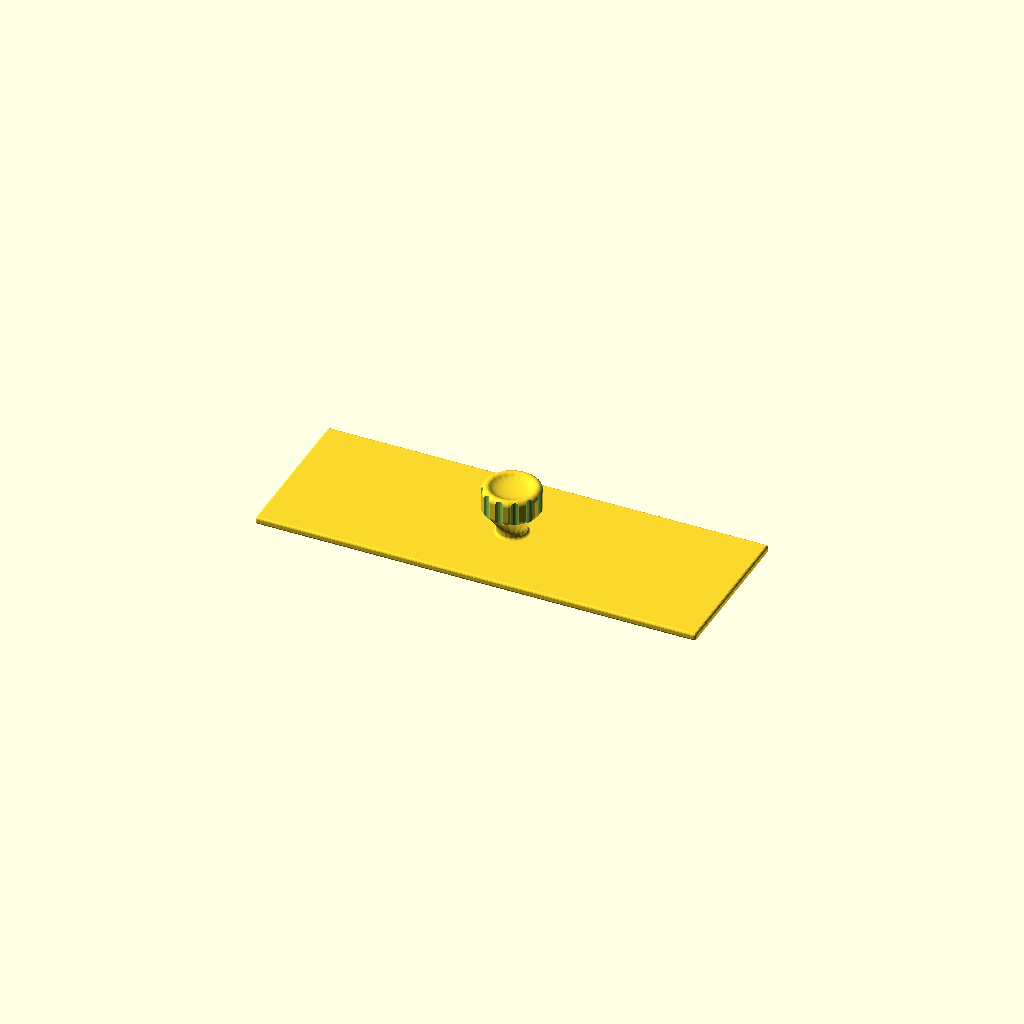
Cell 1 — every parameter at its default value.
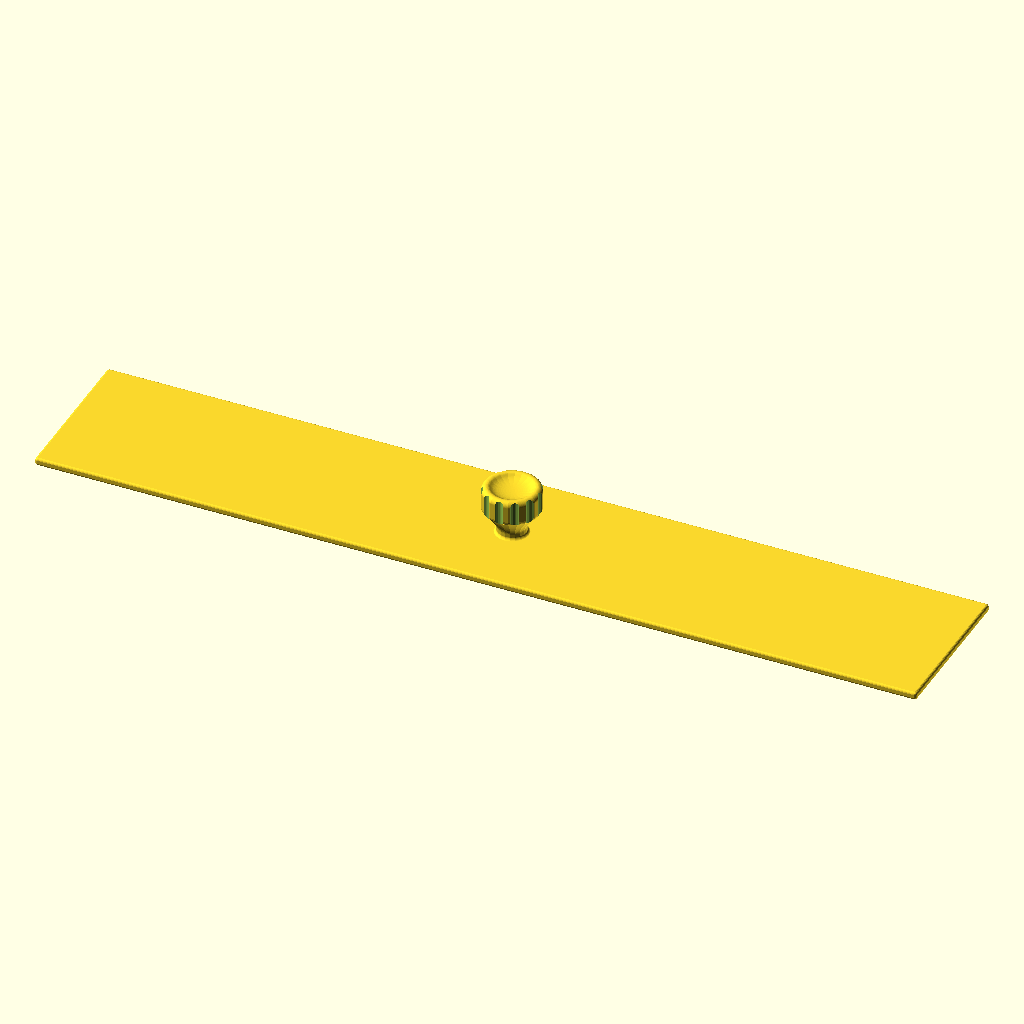
Cell 2: the same model with cover_width = 169.
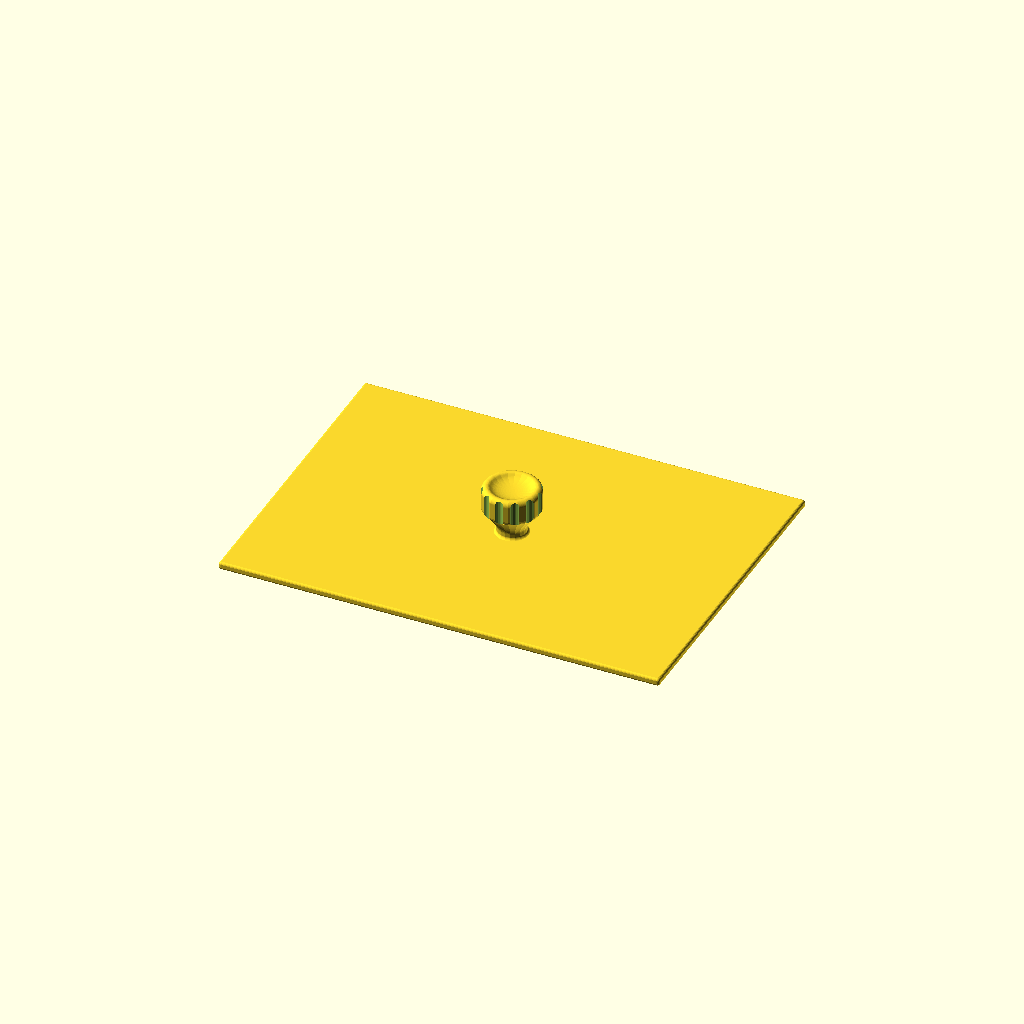
Cell 3 — cover_height set to 60.4, the other parameters unchanged.
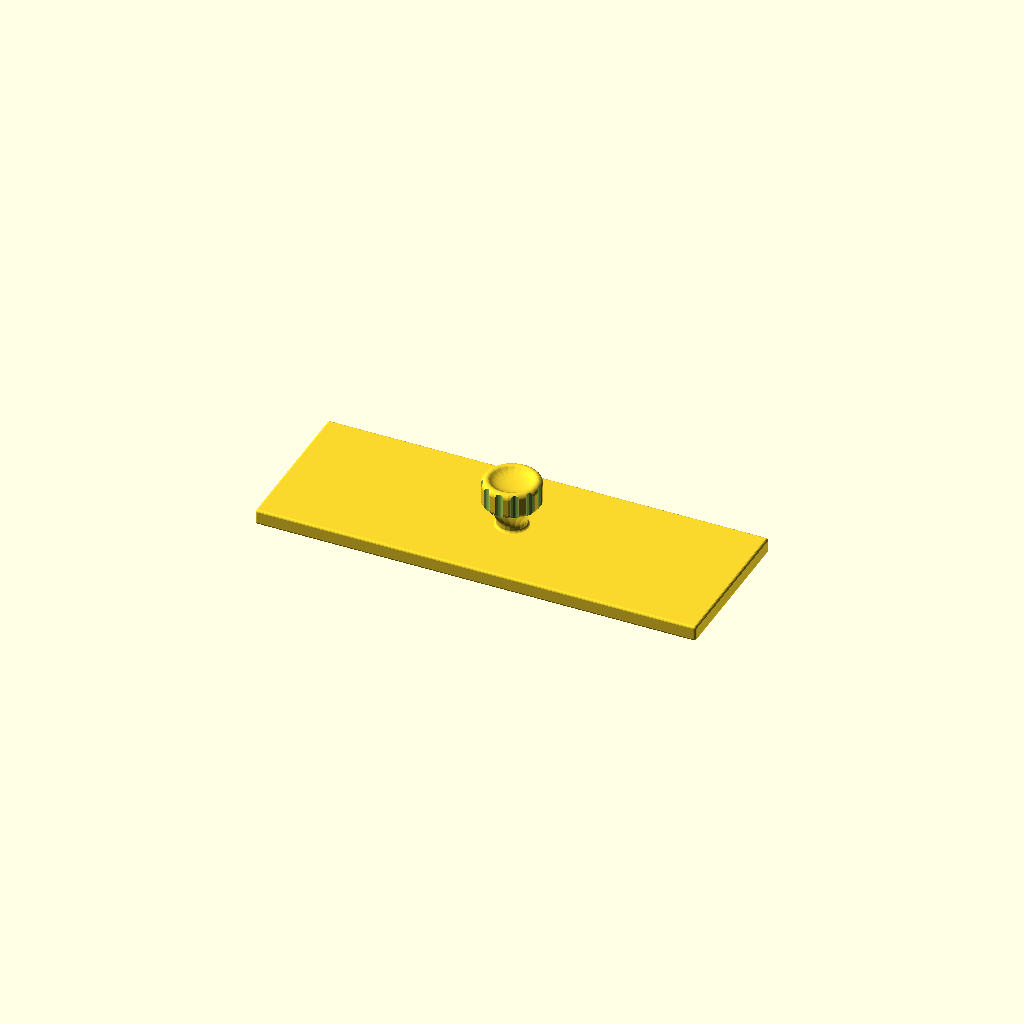
Cell 4 — cover_depth set to 3, the other parameters unchanged.
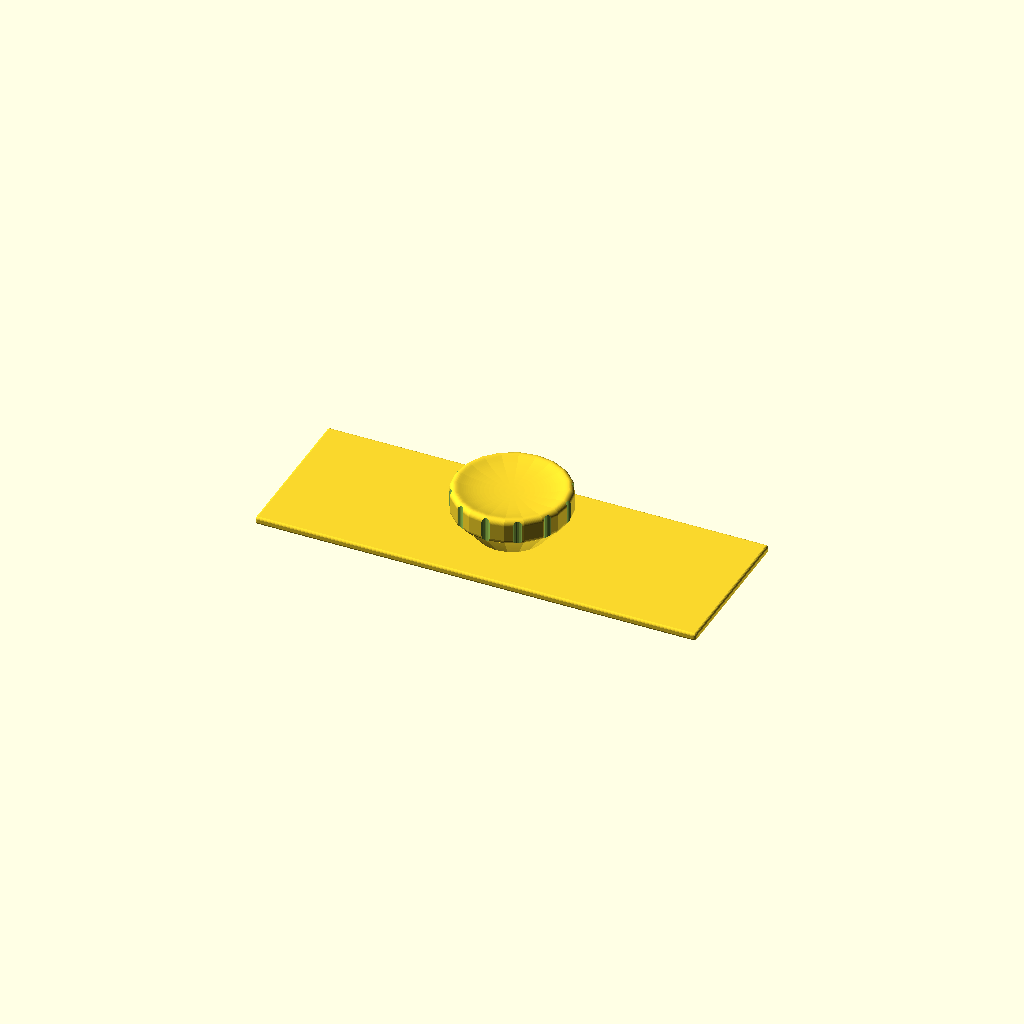
Cell 5 — knob_dia set to 22, the other parameters unchanged.
All cells are drawn from one camera (rotation 55°, 0°, 25°, orthographic, colour scheme Cornfield), so only the parameter changes between them.
Source of the model, inputs/thingiverse/files/thing-3578544/files/Prusa-i3-Display-Cover.scad:
/*
 * =====================================
 *   This is public Domain Code
 *   Contributed by: Gael Lafond
 *   21 April 2019
 * =====================================
 *
 * I didn't like to have to print 2 parts and glue them together.
 * Inspired from MattWheeler:
 *     https://www.thingiverse.com/thing:2933252
 *
 * Unit: millimetres.
 */

// Level of details. $fn = 80 for smooth rendering
$fn = 20;

cover_width = 84.5;
cover_height = 30.2;
cover_depth = 1.5;

knob_foot_height = 4.5;

knob_dia = 11;
knob_height = 5;
knob_fillet_dia = 2;


// Kappa: Constant used to make circle using bezier
// http://whizkidtech.redprince.net/bezier/circle/kappa/
kappa = 4 * ((sqrt(2) - 1)/3);


cover();

module cover() {
	base();

	translate([0, 0, cover_depth]) {
		knob();
	}
}

module base() {
	cover_fillet_dia = 1;

	_cover_width = cover_width - cover_fillet_dia;
	_cover_height = cover_height - cover_fillet_dia;
	_cover_depth = (cover_depth - cover_fillet_dia > 0.01 ? cover_depth - cover_fillet_dia : 0.01) + 0.01;
	translate([-_cover_width/2, -_cover_height/2, cover_fillet_dia/2]) {
		minkowski() {
			cube([_cover_width, _cover_height, _cover_depth]);
			sphere(d = cover_fillet_dia);
		}
	}
}

module knob() {
	knob_groove_dia = 2;

	difference() {
		rotate_extrude() {
			translate([0, knob_foot_height]) {
				knob_2D();
			}
			knob_foot_2D();
		}

		// Grooves in knob

		translate([0, 0, knob_foot_height]) {
			for (angle = [0 : 360/12 : 360]) {
				rotate([0, 0, angle]) {
					translate([knob_dia/2 + knob_groove_dia/4, 0, 0]) {
						cylinder(d = knob_groove_dia, h = knob_height);
					}
				}
			}
		}
	}
}

module knob_2D() {
	knob_recess = 1;

	/*
	polygon([
		[0, 0],
		[knob_dia/2 - knob_fillet_dia/2, 0],
		[knob_dia/2, knob_fillet_dia/2],
		[knob_dia/2, knob_height - knob_fillet_dia/2],
		[knob_dia/2 - knob_fillet_dia/2, knob_height],
		[0, knob_height - knob_recess]
	]);
	*/

	bezier_polygon([
		[
			[0, 0],
			[0, 0],
			[knob_dia/2 - knob_fillet_dia/2, 0],
			[knob_dia/2 - knob_fillet_dia/2, 0]
		],
		[
			[knob_dia/2 - knob_fillet_dia/2, 0],
			[knob_dia/2 - knob_fillet_dia/2, 0],
			[knob_dia/2, knob_fillet_dia/2],
			[knob_dia/2, knob_fillet_dia/2]
		],
		[
			[knob_dia/2, knob_fillet_dia/2],
			[knob_dia/2, knob_fillet_dia/2],
			[knob_dia/2, knob_height + knob_fillet_dia/2 * (kappa - 1)],
			[knob_dia/2, knob_height - knob_fillet_dia/2]
		],
		[
			[knob_dia/2, knob_height - knob_fillet_dia/2],
			[knob_dia/2, knob_height + knob_fillet_dia/2 * (kappa - 1)],
			[knob_dia/2 + knob_fillet_dia/2 * (kappa - 1), knob_height],
			[knob_dia/2 - knob_fillet_dia/2, knob_height]
		],
		[
			[knob_dia/2 - knob_fillet_dia/2, knob_height],
			[knob_dia/2 - knob_fillet_dia/2 - knob_fillet_dia/2, knob_height],
			[knob_dia/2 * 3/4, knob_height - knob_recess],
			[0, knob_height - knob_recess]
		],
		[
			[0, knob_height - knob_recess],
			[0, knob_height - knob_recess],
			[0, 0],
			[0, 0]
		]
	]);

	// Bottom rounded corner drawn using a circle
	// because kappa doesn't draw perfect circles
	translate([knob_dia/2 - knob_fillet_dia/2, knob_fillet_dia/2]) {
		circle(d = knob_fillet_dia);
	}
}

module knob_foot_2D() {
	knob_foot_dia = 5.5;
	knob_foot_fillet_dia = 1;

	knob_height_adjust = knob_fillet_dia/2 - knob_fillet_dia/2 / sqrt(2);
	knob_junction = knob_dia/2 - knob_foot_dia/2 - knob_height_adjust;

/*
	polygon([
		[0, 0],
		[knob_foot_dia/2 + knob_foot_fillet_dia/2, 0],
		[knob_foot_dia/2, knob_foot_fillet_dia/2],
		[knob_foot_dia/2, knob_foot_height + knob_height_adjust - knob_junction],
		[knob_foot_dia/2 + knob_junction, knob_foot_height + knob_height_adjust],
		[0, knob_foot_height + knob_height_adjust]
	]);
*/

	bezier_polygon([
		[
			[0, 0],
			[0, 0],
			[knob_foot_dia/2 + knob_foot_fillet_dia/2 * kappa, 0],
			[knob_foot_dia/2 + knob_foot_fillet_dia/2, 0]
		],
		[
			[knob_foot_dia/2 + knob_foot_fillet_dia/2, 0],
			[knob_foot_dia/2 + knob_foot_fillet_dia/2 * kappa, 0],
			[knob_foot_dia/2, knob_foot_fillet_dia/2 * kappa],
			[knob_foot_dia/2, knob_foot_fillet_dia/2]
		],
		[
			[knob_foot_dia/2, knob_foot_fillet_dia/2],
			[knob_foot_dia/2, knob_foot_fillet_dia/2 * kappa],
			[knob_foot_dia/2, knob_foot_height + knob_height_adjust - knob_junction],
			[knob_foot_dia/2, knob_foot_height + knob_height_adjust - knob_junction - knob_junction/2]
		],
		[
			[knob_foot_dia/2, knob_foot_height + knob_height_adjust - knob_junction - knob_junction/2],
			[knob_foot_dia/2, knob_foot_height + knob_height_adjust - knob_junction],
			[knob_foot_dia/2 + knob_junction, knob_foot_height + knob_height_adjust],
			[knob_foot_dia/2 + knob_junction, knob_foot_height + knob_height_adjust]
		],
		[
			[knob_foot_dia/2 + knob_junction, knob_foot_height + knob_height_adjust],
			[knob_foot_dia/2 + knob_junction, knob_foot_height + knob_height_adjust],
			[0, knob_foot_height + knob_height_adjust],
			[0, knob_foot_height + knob_height_adjust]
		],
		[
			[0, knob_foot_height + knob_height_adjust],
			[0, knob_foot_height + knob_height_adjust],
			[0, 0],
			[0, 0]
		]
	]);
}


/**
 * Stripped down version of "bezier_v2.scad".
 * For full version, see: https://www.thingiverse.com/thing:2170645
 */

function BEZ03(u) = pow((1-u), 3);
function BEZ13(u) = 3*u*(pow((1-u),2));
function BEZ23(u) = 3*(pow(u,2))*(1-u);
function BEZ33(u) = pow(u,3);

function bezier_2D_point(p0, p1, p2, p3, u) = [
	BEZ03(u)*p0[0]+BEZ13(u)*p1[0]+BEZ23(u)*p2[0]+BEZ33(u)*p3[0],
	BEZ03(u)*p0[1]+BEZ13(u)*p1[1]+BEZ23(u)*p2[1]+BEZ33(u)*p3[1]
];

function bezier_coordinates(points, steps) = [
	for (c = points)
		for (step = [0:steps])
			bezier_2D_point(c[0], c[1], c[2],c[3], step/steps)
];

module bezier_polygon(points) {
	steps = $fn <= 0 ? 30 : $fn;
	polygon(bezier_coordinates(points, steps));
}
Customizer parameters (derived from the source; name, type, default, range or options):
cover_width: number, default 84.5
cover_height: number, default 30.2
cover_depth: number, default 1.5
knob_foot_height: number, default 4.5
knob_dia: number, default 11
knob_height: number, default 5
knob_fillet_dia: number, default 2
